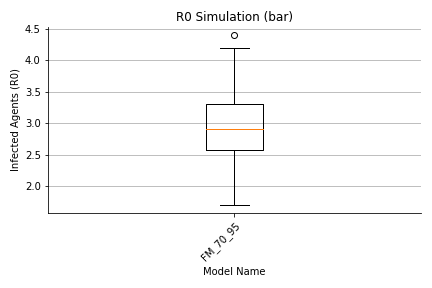

Values plotted in this chart, from the file beside it:
, 0, 1, 2, 3, 4, 5, 6, 7, 8, 9, 10, 11, 12, 13, 14, 15, 16, 17, 18, 19, 20, 21, 22
largeGathering, 94.0, 65.0, 112.0, 108.0, 86.0, 82.0, 94.0, 98.0, 93.0, 116.0, 94.0, 113.0, 120.0, 90.0, 89.0, 74.0, 91.0, 82.0, 76.0, 96.0, 99.0, 103.0, 67.0
dorm, 295.0, 298.0, 323.0, 344.0, 299.0, 284.0, 288.0, 314.0, 282.0, 310.0, 310.0, 321.0, 340.0, 287.0, 275.0, 315.0, 286.0, 274.0, 284.0, 331.0, 336.0, 293.0, 298.0
classroom, 106.0, 126.0, 120.0, 153.0, 125.0, 149.0, 114.0, 144.0, 133.0, 138.0, 134.0, 161.0, 177.0, 143.0, 126.0, 153.0, 138.0, 109.0, 115.0, 134.0, 140.0, 122.0, 144.0
dining, 80.0, 81.0, 95.0, 98.0, 98.0, 77.0, 83.0, 97.0, 74.0, 99.0, 81.0, 101.0, 100.0, 66.0, 78.0, 102.0, 91.0, 56.0, 87.0, 84.0, 118.0, 89.0, 76.0
library, 17.0, 14.0, 16.0, 27.0, 16.0, 11.0, 10.0, 24.0, 20.0, 14.0, 20.0, 11.0, 16.0, 16.0, 10.0, 20.0, 11.0, 13.0, 11.0, 22.0, 23.0, 16.0, 18.0
gym, 104.0, 97.0, 104.0, 90.0, 83.0, 86.0, 70.0, 101.0, 89.0, 78.0, 91.0, 96.0, 103.0, 91.0, 78.0, 90.0, 73.0, 65.0, 90.0, 92.0, 63.0, 96.0, 113.0
social, 149.0, 156.0, 155.0, 156.0, 154.0, 151.0, 163.0, 141.0, 128.0, 154.0, 174.0, 162.0, 172.0, 137.0, 148.0, 158.0, 145.0, 138.0, 121.0, 156.0, 165.0, 140.0, 131.0
transit, 0.0, 0.0, 0.0, 1.0, 0.0, 1.0, 1.0, 0.0, 0.0, 2.0, 1.0, 0.0, 1.0, 0.0, 1.0, 1.0, 0.0, 0.0, 0.0, 1.0, 0.0, 1.0, 0.0
offCampus, 4.0, 12.0, 5.0, 7.0, 6.0, 6.0, 8.0, 7.0, 7.0, 7.0, 7.0, 8.0, 3.0, 5.0, 1.0, 6.0, 18.0, 6.0, 7.0, 6.0, 7.0, 10.0, 8.0
office, 0.0, 0.0, 1.0, 0.0, 0.0, 0.0, 0.0, 0.0, 0.0, 0.0, 0.0, 0.0, 0.0, 0.0, 0.0, 0.0, 0.0, 0.0, 1.0, 0.0, 0.0, 1.0, 0.0
total, 859.0, 859.0, 941.0, 994.0, 877.0, 857.0, 841.0, 936.0, 836.0, 928.0, 922.0, 983.0, 1042, 845.0, 816.0, 929.0, 863.0, 753.0, 802.0, 932.0, 961.0, 881.0, 865.0
max, 172.0, 152.0, 210.0, 213.0, 156.0, 167.0, 166.0, 187.0, 149.0, 179.0, 187.0, 211.0, 197.0, 156.0, 171.0, 186.0, 194.0, 133.0, 168.0, 174.0, 192.0, 187.0, 182.0
